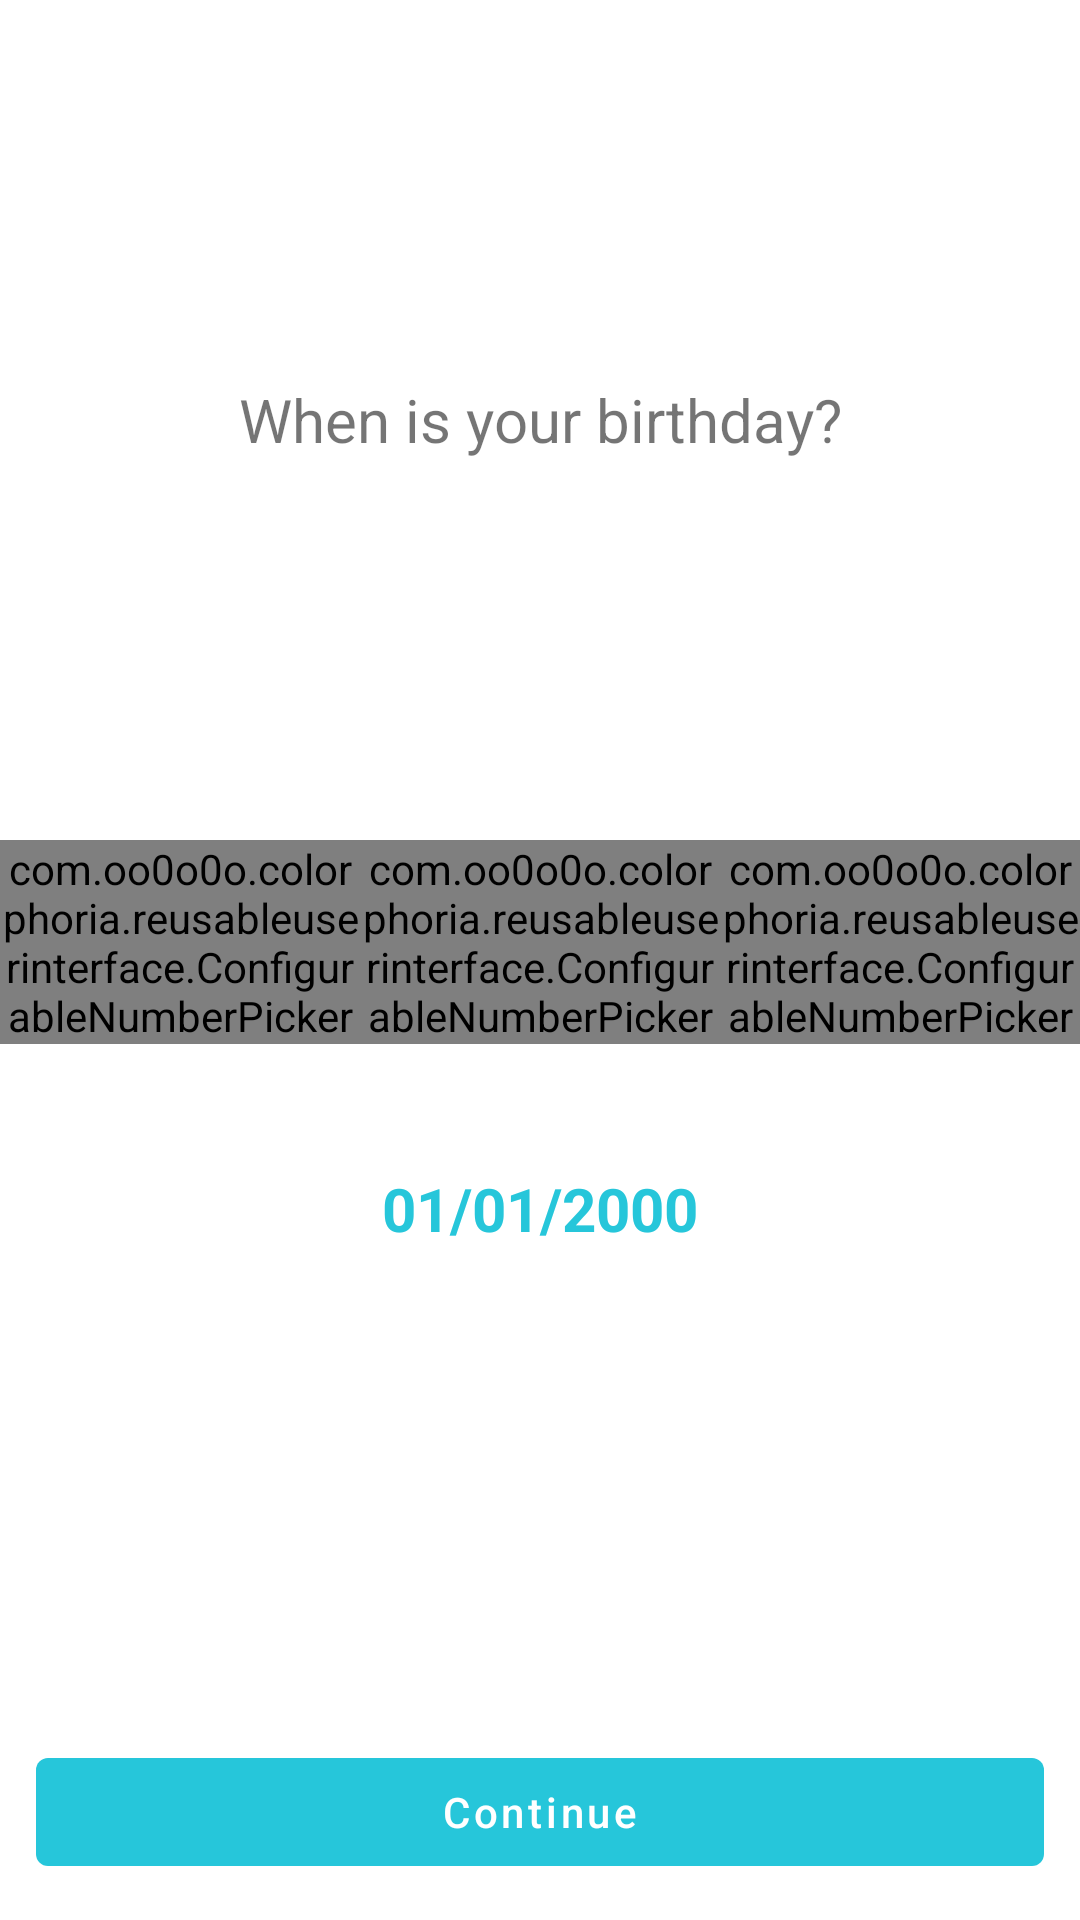

Write the Android layout XML for this screen, with the resource values it uses.
<!-- AndroidManifest.xml: activity theme LoggedOutTheme -->
<!-- res/layout/activity_birthday.xml -->
<?xml version="1.0" encoding="utf-8"?>
<RelativeLayout
xmlns:android="http://schemas.android.com/apk/res/android"
xmlns:app="http://schemas.android.com/apk/res-auto"
xmlns:tools="http://schemas.android.com/tools"
android:layout_width="match_parent"
android:layout_height="match_parent">
    <LinearLayout
        xmlns:android="http://schemas.android.com/apk/res/android"
        xmlns:app="http://schemas.android.com/apk/res-auto"
        xmlns:tools="http://schemas.android.com/tools"
        android:layout_width="match_parent"
        android:layout_height="match_parent"
        android:orientation="vertical"
        tools:context="com.oo0o0o.colorphoria.activities.loggedoutactivites.BirthdayActivity">

        <TextView
            android:id="@+id/birthday_prompt_text_view"
            android:layout_width="match_parent"
            android:layout_height="0dp"
            android:layout_weight="7"
            android:gravity="center"
            android:layout_margin="@dimen/activity_horizontal_margin"
            android:textSize="20sp"
            android:breakStrategy="simple"
            android:text="@string/enter_birthday" />

        <LinearLayout
            android:layout_width="match_parent"
            android:layout_height="wrap_content">
            <com.oo0o0o.colorphoria.reusableuserinterface.ConfigurableNumberPicker
                android:id="@+id/number_picker_month"
                android:layout_width="0dp"
                android:layout_weight="1"
                android:layout_height="wrap_content"
                default_value="1"
                minimum="1"
                maximum="12"/>
            <com.oo0o0o.colorphoria.reusableuserinterface.ConfigurableNumberPicker
                android:id="@+id/number_picker_day"
                android:layout_width="0dp"
                android:layout_weight="1"
                android:layout_height="wrap_content"
                default_value="1"
                minimum="1"
                maximum="31"/>
            <com.oo0o0o.colorphoria.reusableuserinterface.ConfigurableNumberPicker
                android:id="@+id/number_picker_year"
                android:layout_width="0dp"
                android:layout_weight="1"
                android:layout_height="wrap_content"
                default_value="2000"
                minimum="1890"
                maximum="2017"/>
        </LinearLayout>

        <TextView
            android:id="@+id/birthday_text_view"
            android:layout_gravity="center"
            android:layout_width="wrap_content"
            android:layout_height="0dp"
            android:layout_weight="3"
            android:paddingLeft="@dimen/activity_vertical_margin"
            android:paddingRight="@dimen/activity_vertical_margin"
            android:gravity="center"
            android:textSize="20sp"
            android:textStyle="bold"
            android:breakStrategy="simple"
            android:textColor="@color/colorSecondary"
            android:text="@string/birthday_placeholder" />

        <Space
            android:layout_width="match_parent"
            android:layout_height="0dp"
            android:layout_weight="3" />

        <com.google.android.material.button.MaterialButton
            android:id="@+id/birthday_continue_button"
            android:layout_width="match_parent"
            android:layout_height="wrap_content"
            style="@style/Widget.MaterialComponents.Button.UnelevatedButton"
            android:text="@string/birthday_continue"
            android:layout_margin="@dimen/activity_horizontal_margin"
            android:textAllCaps="false"
            android:onClick="onContinue"/>
    </LinearLayout>

    <include layout="@layout/progress">
    </include>
</RelativeLayout>
<!-- res/layout/progress.xml (included above) -->
<?xml version="1.0" encoding="utf-8"?>
<RelativeLayout xmlns:android="http://schemas.android.com/apk/res/android"
android:id="@+id/progress_bar_layout"
android:layout_width="match_parent"
android:layout_height="match_parent"
android:background="#99000000"
android:visibility="gone">
<ProgressBar
    style="?android:attr/progressBarStyleLarge"
    android:layout_width="wrap_content"
    android:layout_height="wrap_content"
    android:id="@+id/progress_bar"
    android:layout_centerVertical="true"
    android:layout_centerHorizontal="true"
    android:indeterminate="true"
    android:visibility="visible"/>
</RelativeLayout>
<!-- resources referenced by this layout -->
<resources>
  <color name="colorSecondary">#ff26c6da</color>
  <dimen name="activity_horizontal_margin">12dp</dimen>
  <dimen name="activity_vertical_margin">12dp</dimen>
  <string name="birthday_continue">Continue</string>
  <string name="birthday_placeholder">01/01/2000</string>
  <string name="enter_birthday">When is your birthday?</string>
  <style name="LoggedOutTheme" parent="AppTheme">
          <item name="windowActionBar">false</item>
          <item name="windowNoTitle">true</item>
      </style>
  <style name="AppTheme" parent="BaseTheme" />
  <style name="BaseTheme" parent="Theme.MaterialComponents.Light.DarkActionBar">
          <item name="colorPrimary">@color/colorSecondary</item>
          <item name="colorPrimaryDark">@color/colorSecondaryDark</item> 
          <item name="colorAccent">@color/colorSecondary</item> 
      </style>
  <color name="colorSecondaryDark">#ff0095a8</color>
</resources>
